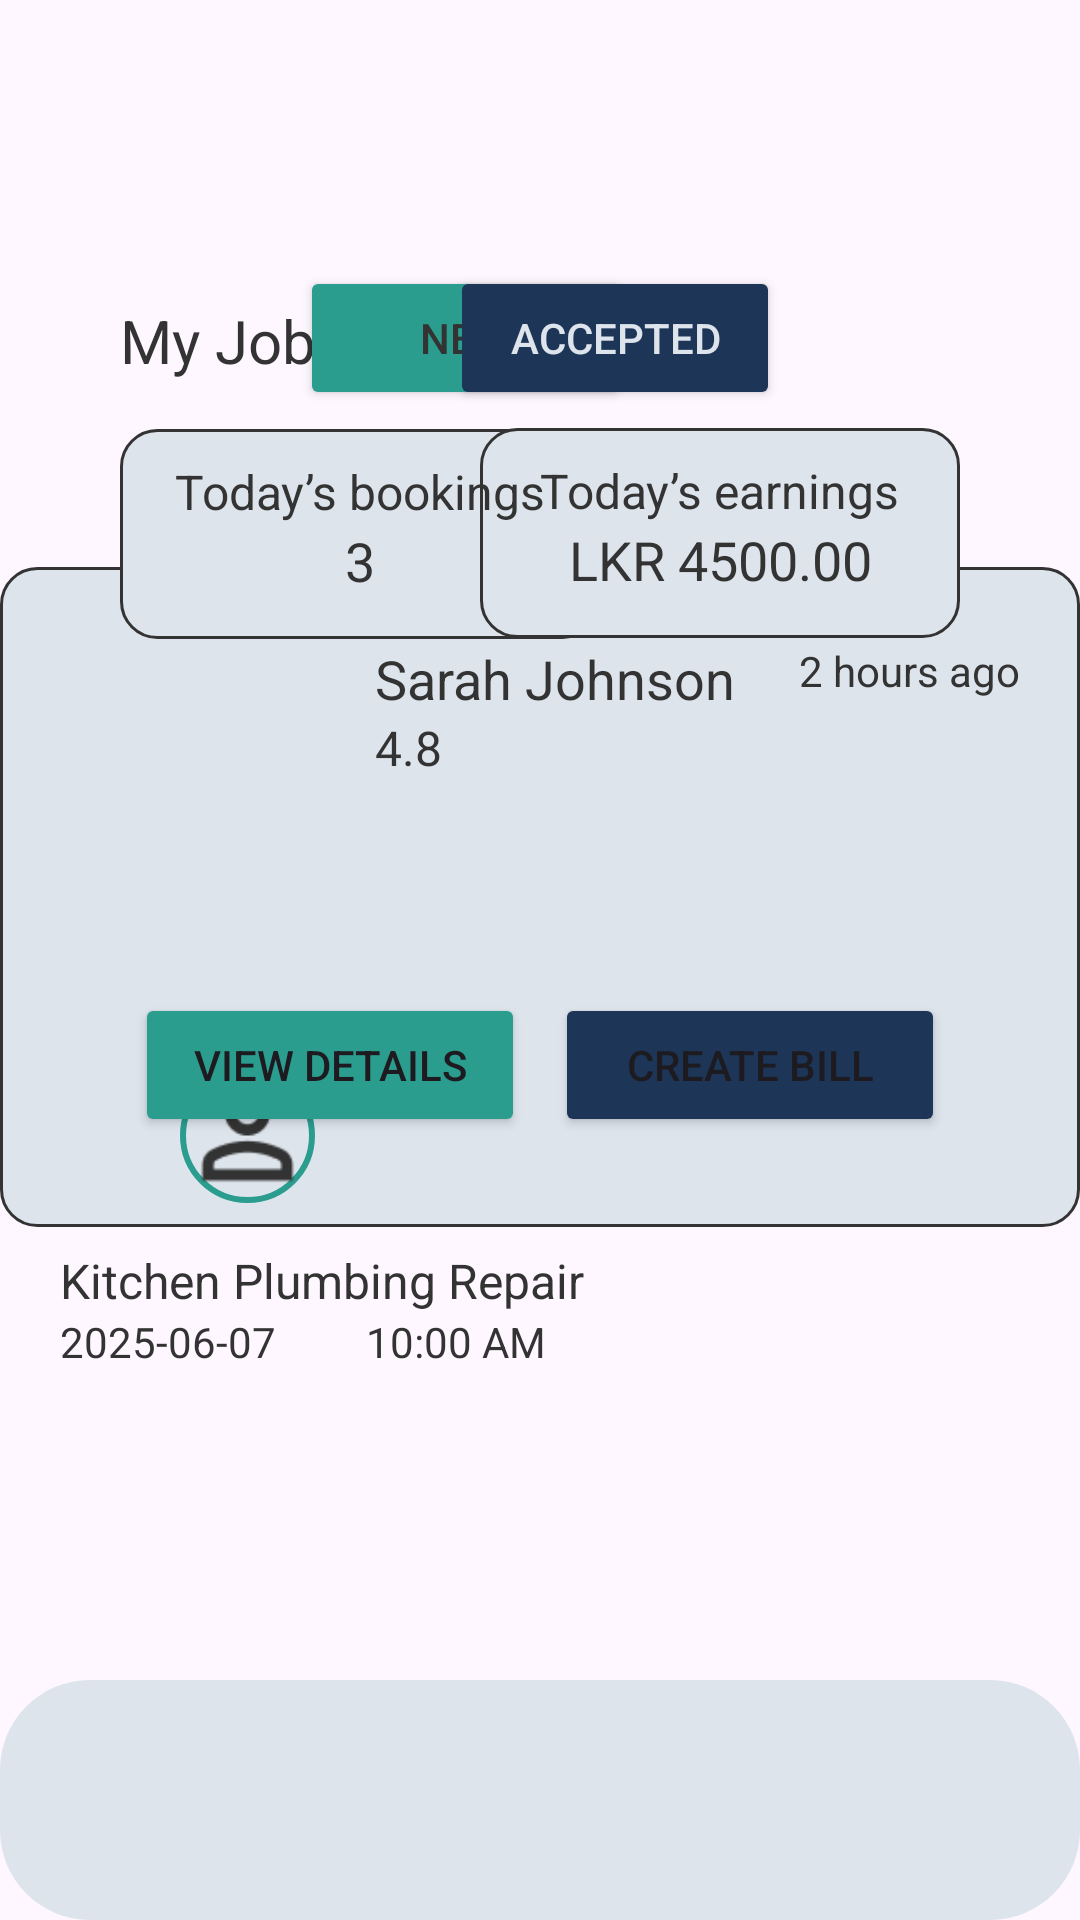

This screen was rendered from an Android layout file. Write that file and the resources it references.
<!-- AndroidManifest.xml: application theme Theme.ProPair -->
<!-- res/layout/activity_provider_jobs_accepted.xml -->
<?xml version="1.0" encoding="utf-8"?>
<androidx.constraintlayout.widget.ConstraintLayout xmlns:android="http://schemas.android.com/apk/res/android"
    xmlns:app="http://schemas.android.com/apk/res-auto"
    xmlns:tools="http://schemas.android.com/tools"
    android:id="@+id/main"
    android:layout_width="match_parent"
    android:layout_height="match_parent"
    tools:context=".ProviderJobsAccepted">

    <TextView
        android:id="@+id/textView154"
        android:layout_width="360dp"
        android:layout_height="220dp"
        android:background="@drawable/fill_box"
        android:text="@string/proHomeBox"
        app:layout_constraintBottom_toBottomOf="parent"
        app:layout_constraintEnd_toEndOf="parent"
        app:layout_constraintStart_toStartOf="parent"
        app:layout_constraintTop_toTopOf="parent"
        app:layout_constraintVertical_bias="0.45" />

    <Button
        android:id="@+id/button26"
        android:layout_width="130dp"
        android:layout_height="48dp"
        android:layout_marginStart="45dp"
        android:layout_marginBottom="30dp"
        android:backgroundTint="@color/green"
        android:text="@string/proJobsAptBtn1"
        app:layout_constraintBottom_toBottomOf="@+id/textView154"
        app:layout_constraintStart_toStartOf="@+id/textView154"
        tools:ignore="VisualLintOverlap,TextContrastCheck" />

    <Button
        android:id="@+id/button27"
        android:layout_width="130dp"
        android:layout_height="48dp"
        android:layout_marginEnd="45dp"
        android:layout_marginBottom="30dp"
        android:backgroundTint="@color/navyblue"
        android:text="@string/proJobsAptBtn2"
        app:layout_constraintBottom_toBottomOf="@+id/textView154"
        app:layout_constraintEnd_toEndOf="@+id/textView154" />

    <TextView
        android:id="@+id/textView161"
        android:layout_width="wrap_content"
        android:layout_height="wrap_content"
        android:layout_marginStart="20dp"
        android:layout_marginTop="25dp"
        android:text="@string/proJobsNewText4"
        android:textColor="@color/brown"
        android:textSize="18sp"
        app:layout_constraintStart_toEndOf="@+id/imageView44"
        app:layout_constraintTop_toTopOf="@+id/textView154" />

    <TextView
        android:id="@+id/textView162"
        android:layout_width="wrap_content"
        android:layout_height="wrap_content"
        android:layout_marginStart="20dp"
        android:text="@string/proJobsNewText9"
        android:textColor="@color/brown"
        android:textSize="16sp"
        app:layout_constraintStart_toEndOf="@+id/imageView44"
        app:layout_constraintTop_toBottomOf="@+id/textView161" />

    <TextView
        android:id="@+id/textView163"
        android:layout_width="wrap_content"
        android:layout_height="wrap_content"
        android:layout_marginTop="25dp"
        android:layout_marginEnd="20dp"
        android:text="@string/proJobsNewText6"
        android:textColor="@color/brown"
        android:textSize="14sp"
        app:layout_constraintEnd_toEndOf="@+id/textView154"
        app:layout_constraintTop_toTopOf="@+id/textView154" />

    <TextView
        android:id="@+id/textView164"
        android:layout_width="wrap_content"
        android:layout_height="wrap_content"
        android:layout_marginStart="20dp"
        android:layout_marginTop="15dp"
        android:text="@string/proJobsNewText5"
        android:textColor="@color/brown"
        android:textSize="16sp"
        app:layout_constraintStart_toStartOf="@+id/textView154"
        app:layout_constraintTop_toBottomOf="@+id/imageView44" />

    <TextView
        android:id="@+id/textView165"
        android:layout_width="wrap_content"
        android:layout_height="wrap_content"
        android:layout_marginStart="30dp"
        android:text="@string/proJobsNewText8"
        android:textColor="@color/brown"
        android:textSize="14sp"
        app:layout_constraintStart_toEndOf="@+id/textView166"
        app:layout_constraintTop_toBottomOf="@+id/textView164" />

    <TextView
        android:id="@+id/textView166"
        android:layout_width="wrap_content"
        android:layout_height="wrap_content"
        android:layout_marginStart="20dp"
        android:text="@string/proJobsNewText7"
        android:textColor="@color/brown"
        android:textSize="14sp"
        app:layout_constraintStart_toStartOf="@+id/textView154"
        app:layout_constraintTop_toBottomOf="@+id/textView164" />

    <ImageView
        android:id="@+id/imageView44"
        android:layout_width="45dp"
        android:layout_height="45dp"
        android:layout_marginStart="60dp"
        android:layout_marginTop="356dp"
        android:background="@drawable/custom_circ"
        android:contentDescription="@string/person1"
        app:layout_constraintStart_toStartOf="parent"
        app:layout_constraintTop_toTopOf="parent"
        app:srcCompat="@drawable/img_20" />

    <TextView
        android:id="@+id/textView134"
        android:layout_width="160dp"
        android:layout_height="70dp"
        android:layout_marginStart="40dp"
        android:background="@drawable/fill_box"
        android:text="@string/proHomeBox"
        app:layout_constraintBottom_toBottomOf="parent"
        app:layout_constraintStart_toStartOf="parent"
        app:layout_constraintTop_toTopOf="parent"
        app:layout_constraintVertical_bias="0.251" />

    <TextView
        android:id="@+id/textView135"
        android:layout_width="160dp"
        android:layout_height="70dp"
        android:layout_marginEnd="40dp"
        android:background="@drawable/fill_box"
        android:text="@string/proHomeBox"
        app:layout_constraintBottom_toBottomOf="parent"
        app:layout_constraintEnd_toEndOf="parent"
        app:layout_constraintTop_toTopOf="parent"
        app:layout_constraintVertical_bias="0.25" />

    <TextView
        android:id="@+id/textView143"
        android:layout_width="wrap_content"
        android:layout_height="wrap_content"
        android:layout_marginTop="10dp"
        android:text="@string/proHomeText3"
        android:textColor="@color/brown"
        android:textSize="16sp"
        app:layout_constraintEnd_toEndOf="@+id/textView134"
        app:layout_constraintStart_toStartOf="@+id/textView134"
        app:layout_constraintTop_toTopOf="@+id/textView134" />

    <TextView
        android:id="@+id/textView144"
        android:layout_width="wrap_content"
        android:layout_height="wrap_content"
        android:layout_marginTop="10dp"
        android:text="@string/proJobsNewText2"
        android:textColor="@color/brown"
        android:textSize="16sp"
        app:layout_constraintEnd_toEndOf="@+id/textView135"
        app:layout_constraintStart_toStartOf="@+id/textView135"
        app:layout_constraintTop_toTopOf="@+id/textView135" />

    <TextView
        android:id="@+id/textView145"
        android:layout_width="wrap_content"
        android:layout_height="wrap_content"
        android:text="@string/proJobsNewText3"
        android:textColor="@color/brown"
        android:textSize="18sp"
        app:layout_constraintEnd_toEndOf="@+id/textView135"
        app:layout_constraintStart_toStartOf="@+id/textView135"
        app:layout_constraintTop_toBottomOf="@+id/textView144" />

    <TextView
        android:id="@+id/textView146"
        android:layout_width="wrap_content"
        android:layout_height="wrap_content"
        android:text="@string/proHomeText4"
        android:textColor="@color/brown"
        android:textSize="18sp"
        app:layout_constraintEnd_toEndOf="@+id/textView134"
        app:layout_constraintStart_toStartOf="@+id/textView134"
        app:layout_constraintTop_toBottomOf="@+id/textView143" />

    <TextView
        android:id="@+id/textView142"
        android:layout_width="wrap_content"
        android:layout_height="wrap_content"
        android:layout_marginStart="40dp"
        android:layout_marginTop="100dp"
        android:text="@string/proJobsNewText1"
        android:textColor="@color/brown"
        android:textSize="20sp"
        app:layout_constraintStart_toStartOf="parent"
        app:layout_constraintTop_toTopOf="parent" />

    <Button
        android:id="@+id/button20"
        android:layout_width="110dp"
        android:layout_height="48dp"
        android:layout_marginStart="100dp"
        android:backgroundTint="@color/green"
        android:text="@string/proJobsNewBtn1"
        android:textColor="@color/brown"
        app:layout_constraintBottom_toBottomOf="parent"
        app:layout_constraintStart_toStartOf="parent"
        app:layout_constraintTop_toTopOf="parent"
        app:layout_constraintVertical_bias="0.15"
        tools:ignore="TextContrastCheck" />

    <Button
        android:id="@+id/button21"
        android:layout_width="110dp"
        android:layout_height="48dp"
        android:layout_marginEnd="100dp"
        android:backgroundTint="@color/navyblue"
        android:text="@string/proJobsNewBtn2"
        android:textColor="@color/ash"
        app:layout_constraintBottom_toBottomOf="parent"
        app:layout_constraintEnd_toEndOf="parent"
        app:layout_constraintTop_toTopOf="parent"
        app:layout_constraintVertical_bias="0.15"
        tools:ignore="TextSizeCheck" />

    <com.google.android.material.bottomnavigation.BottomNavigationView
        android:id="@+id/bottomNavigationView2"
        android:layout_width="match_parent"
        android:layout_height="wrap_content"
        android:layout_alignParentBottom="true"
        android:background="@drawable/bottom_background"
        android:elevation="2dp"
        app:itemIconSize="30dp"
        app:itemIconTint="@drawable/item_selector"
        app:itemRippleColor="@android:color/transparent"
        app:labelVisibilityMode="unlabeled"
        app:layout_constraintBottom_toBottomOf="parent"
        app:layout_constraintEnd_toEndOf="parent"
        app:layout_constraintStart_toStartOf="parent"
        app:layout_constraintTop_toTopOf="parent"
        app:layout_constraintVertical_bias="1.0"
        app:menu="@menu/pro_bottom_menu"
        tools:ignore="VisualLintBottomNav" />

</androidx.constraintlayout.widget.ConstraintLayout>
<!-- resources referenced by this layout -->
<resources>
  <color name="ash">#DDE4EC</color>
  <color name="brown">#333333</color>
  <color name="green">#2A9D8F</color>
  <color name="navyblue">#1D3557</color>
  <!-- drawable bottom_background (drawable) -->
  <?xml version="1.0" encoding="utf-8"?>
  <shape xmlns:android="http://schemas.android.com/apk/res/android"
      android:shape="rectangle">
      <solid
          android:color="@color/ash"/>
      <corners
          android:radius="30dp"/>
  </shape>
  <!-- drawable custom_circ (drawable) -->
  <?xml version="1.0" encoding="utf-8"?>
  <shape xmlns:android="http://schemas.android.com/apk/res/android"
      android:shape="oval">
      <solid android:color="@color/ash"/>
      <stroke android:color="@color/green"
          android:width="2dp"/>
  
  </shape>
  <!-- drawable fill_box (drawable) -->
  <?xml version="1.0" encoding="utf-8"?>
  <shape xmlns:android="http://schemas.android.com/apk/res/android"
      android:shape="rectangle">
      <solid android:color="@color/ash"/>
      <corners android:radius="12dp"/>
      <stroke android:color="@color/brown"
          android:width="1dp"/>
  
  </shape>
  <!-- drawable img_20: png bitmap (drawable, 808 bytes) -->
  <!-- drawable item_selector (drawable) -->
  <?xml version="1.0" encoding="utf-8"?>
  <selector xmlns:android="http://schemas.android.com/apk/res/android">
      <item
          android:state_selected="true"
          android:color = "@color/green"/>
      <item
          android:state_selected="false"
          android:color = "@color/black"/>
  </selector>
  <string name="person1">person1</string>
  <string name="proHomeBox"> </string>
  <string name="proHomeText3">Today’s bookings</string>
  <string name="proHomeText4">3</string>
  <string name="proJobsAptBtn1">View Details</string>
  <string name="proJobsAptBtn2">Create Bill</string>
  <string name="proJobsNewBtn1">New</string>
  <string name="proJobsNewBtn2">Accepted</string>
  <string name="proJobsNewText1">My Jobs</string>
  <string name="proJobsNewText2">Today’s earnings</string>
  <string name="proJobsNewText3">LKR 4500.00</string>
  <string name="proJobsNewText4">Sarah Johnson</string>
  <string name="proJobsNewText5">Kitchen Plumbing Repair</string>
  <string name="proJobsNewText6">2 hours ago</string>
  <string name="proJobsNewText7">2025-06-07</string>
  <string name="proJobsNewText8">10:00 AM</string>
  <string name="proJobsNewText9">4.8 </string>
  <style name="Theme.ProPair" parent="Base.Theme.ProPair" />
  <color name="black">#FF000000</color>
  <style name="Base.Theme.ProPair" parent="Theme.Material3.DayNight.NoActionBar">
          
          <item name="colorPrimary">@color/ash</item>
          <item name="colorPrimaryVariant">@color/ash</item>
      </style>
</resources>
